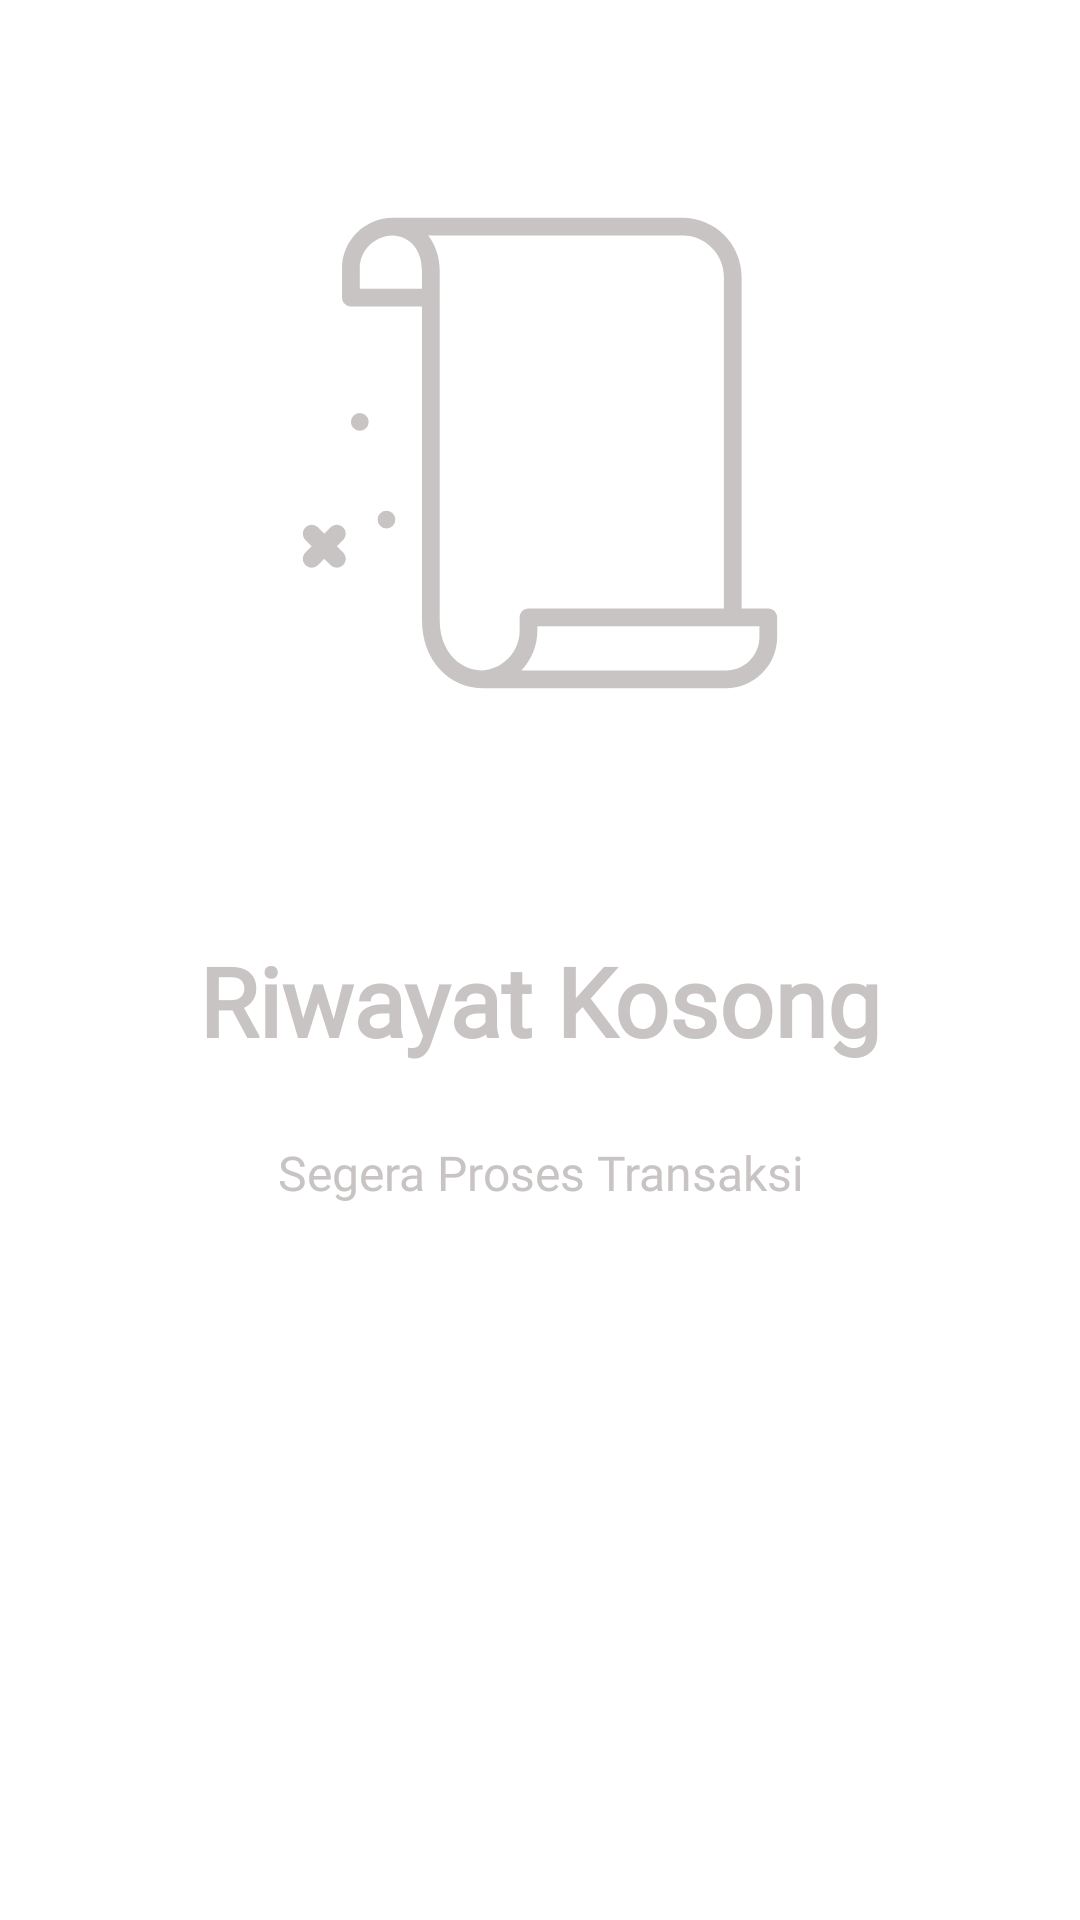

Write the Android layout XML for this screen, with the resource values it uses.
<!-- AndroidManifest.xml: application theme Theme.KasirMobile -->
<!-- res/layout/frag_riwayat.xml -->
<?xml version="1.0" encoding="utf-8"?>
<RelativeLayout xmlns:android="http://schemas.android.com/apk/res/android"
    android:layout_width="match_parent"
    android:layout_height="match_parent"
    xmlns:app="http://schemas.android.com/apk/res-auto"
    xmlns:tools="http://schemas.android.com/tools">

    <androidx.recyclerview.widget.RecyclerView
        android:id="@+id/rec_riwayat"
        android:layout_width="match_parent"
        android:layout_height="wrap_content"/>

    <androidx.constraintlayout.widget.ConstraintLayout
        android:layout_width="match_parent"
        android:layout_height="wrap_content"
        android:layout_marginTop="20dp">

        <ImageView
            app:tint="#C8C4C4"
            android:id="@+id/iv_riwayat_kosong"
            android:layout_width="wrap_content"
            android:layout_height="222dp"
            android:layout_centerHorizontal="true"
            android:layout_marginTop="20dp"
            android:src="@drawable/ic_riwayatkosong"
            app:layout_constraintEnd_toEndOf="parent"
            app:layout_constraintStart_toStartOf="parent"
            app:layout_constraintTop_toTopOf="parent" />

        <TextView
            android:id="@+id/tv_riwayat_kosong_title"
            android:layout_width="wrap_content"
            android:layout_height="wrap_content"
            android:layout_marginStart="16dp"
            android:layout_marginLeft="16dp"
            android:layout_marginTop="50dp"
            android:layout_marginEnd="16dp"
            android:layout_marginRight="16dp"
            android:text="Riwayat Kosong"
            android:textColor="#C8C4C4"
            android:fontFamily="@font/gilroy"
            android:textSize="32dp"
            android:textStyle="bold"
            app:layout_constraintEnd_toEndOf="parent"
            app:layout_constraintStart_toStartOf="parent"
            app:layout_constraintTop_toBottomOf="@+id/iv_riwayat_kosong"
            tools:ignore="MissingConstraints" />

        <TextView
            android:id="@+id/tv_riwayat_kosong_description"
            android:layout_width="wrap_content"
            android:layout_height="wrap_content"
            android:layout_marginStart="32dp"
            android:layout_marginLeft="32dp"
            android:layout_marginTop="25dp"
            android:layout_marginEnd="32dp"
            android:layout_marginRight="32dp"
            android:gravity="center_horizontal"
            android:textColor="#C8C4C4"
            android:lineSpacingExtra="16dp"
            android:fontFamily="@font/momcake"
            android:text="Segera Proses Transaksi"
            android:textAlignment="center"
            android:textSize="16sp"
            app:layout_constraintEnd_toEndOf="parent"
            app:layout_constraintStart_toStartOf="parent"
            app:layout_constraintTop_toBottomOf="@+id/tv_riwayat_kosong_title" />

    </androidx.constraintlayout.widget.ConstraintLayout>
</RelativeLayout>
<!-- resources referenced by this layout -->
<resources>
  <!-- drawable ic_riwayatkosong (drawable) -->
  <vector xmlns:android="http://schemas.android.com/apk/res/android"
      android:width="512dp"
      android:height="512dp"
      android:viewportWidth="300"
      android:viewportHeight="300">
    <path
        android:fillColor="#FF000000"
        android:pathData="m252.828,220h-12v-149.354c0,-14.693 -11.953,-26.646 -26.646,-26.646h-130.463c-12.621,0 -22.891,10.27 -22.891,22.891v13.109c0,2.209 1.791,4 4,4h32v141.217c0,17.838 11.775,30.783 28,30.783h108.889c12.744,0 23.111,-10.367 23.111,-23.111v-8.889c0,-2.209 -1.791,-4 -4,-4zM68.828,76v-9.109c0,-8.086 6.489,-14.655 14.793,-14.854 8.025,0.378 13.207,6.611 13.207,15.963v8zM140.828,230c0,9.562 -7.471,17.457 -17.01,17.973 -0.012,0 -0.025,0.002 -0.039,0.002 -11.211,-0.539 -18.951,-9.746 -18.951,-22.758v-157.217c0,-6.37 -1.942,-11.852 -5.206,-16h114.56c10.281,0 18.646,8.365 18.646,18.646v149.354h-88c-2.209,0 -4,1.791 -4,4zM248.828,232.889c0,8.332 -6.779,15.111 -15.111,15.111h-92.123c4.488,-4.682 7.234,-11.035 7.234,-18v-2h100z"/>
    <path
        android:fillColor="#FF000000"
        android:pathData="m61.312,183.516c-1.562,-1.562 -4.094,-1.562 -5.656,0l-2.828,2.828 -2.828,-2.828c-1.562,-1.562 -4.094,-1.562 -5.656,0s-1.562,4.094 0,5.656l2.828,2.828 -2.828,2.828c-1.562,1.562 -1.562,4.094 0,5.656 0.781,0.781 1.805,1.172 2.828,1.172s2.047,-0.391 2.828,-1.172l2.828,-2.828 2.828,2.828c0.781,0.781 1.805,1.172 2.828,1.172s2.047,-0.391 2.828,-1.172c1.562,-1.562 1.562,-4.094 0,-5.656l-2.828,-2.828 2.828,-2.828c1.563,-1.563 1.563,-4.094 0,-5.656z"/>
    <path
        android:fillColor="#FF000000"
        android:pathData="M80.828,180m-4,0a4,4 0,1 1,8 0a4,4 0,1 1,-8 0"/>
    <path
        android:fillColor="#FF000000"
        android:pathData="M68.828,136m-4,0a4,4 0,1 1,8 0a4,4 0,1 1,-8 0"/>
  </vector>
  <style name="Theme.KasirMobile" parent="Theme.MaterialComponents.Light.DarkActionBar">
          <item name="android:forceDarkAllowed" tools:targetApi="q">false</item>
          
          <item name="colorPrimary">#FF5722</item>
          <item name="colorPrimaryVariant">#FF5722</item>
          <item name="colorOnPrimary">@color/white</item>
          
          <item name="colorSecondary">@color/teal_200</item>
          <item name="colorSecondaryVariant">@color/teal_700</item>
          <item name="colorOnSecondary">@color/black</item>
          
          <item name="android:statusBarColor" tools:targetApi="l">?attr/colorPrimaryVariant</item>
          
  
          <item name="bottomSheetDialogTheme">@style/AppBottomSheetDialogTheme</item>
      </style>
  <color name="white">#FFFFFFFF</color>
  
      //Warna untuk button style intro
  <color name="teal_200">#FF03DAC5</color>
  <color name="teal_700">#FF018786</color>
  <color name="black">#FF000000</color>
  <style name="AppBottomSheetDialogTheme" parent="Theme.MaterialComponents.Light.BottomSheetDialog">
          <item name="bottomSheetStyle">@style/AppModalStyle</item>
      </style>
  <style name="AppModalStyle" parent="Widget.Design.BottomSheet.Modal">
          <item name="android:background">@drawable/rounded_top_bg</item>
      </style>
  <!-- drawable rounded_top_bg (drawable) -->
  <?xml version="1.0" encoding="utf-8"?>
  <shape xmlns:android="http://schemas.android.com/apk/res/android">
  
      <solid android:color="#FFFFFF" />
      <corners
          android:topLeftRadius="35dp"
          android:topRightRadius="35dp" />
  
  </shape>
</resources>
